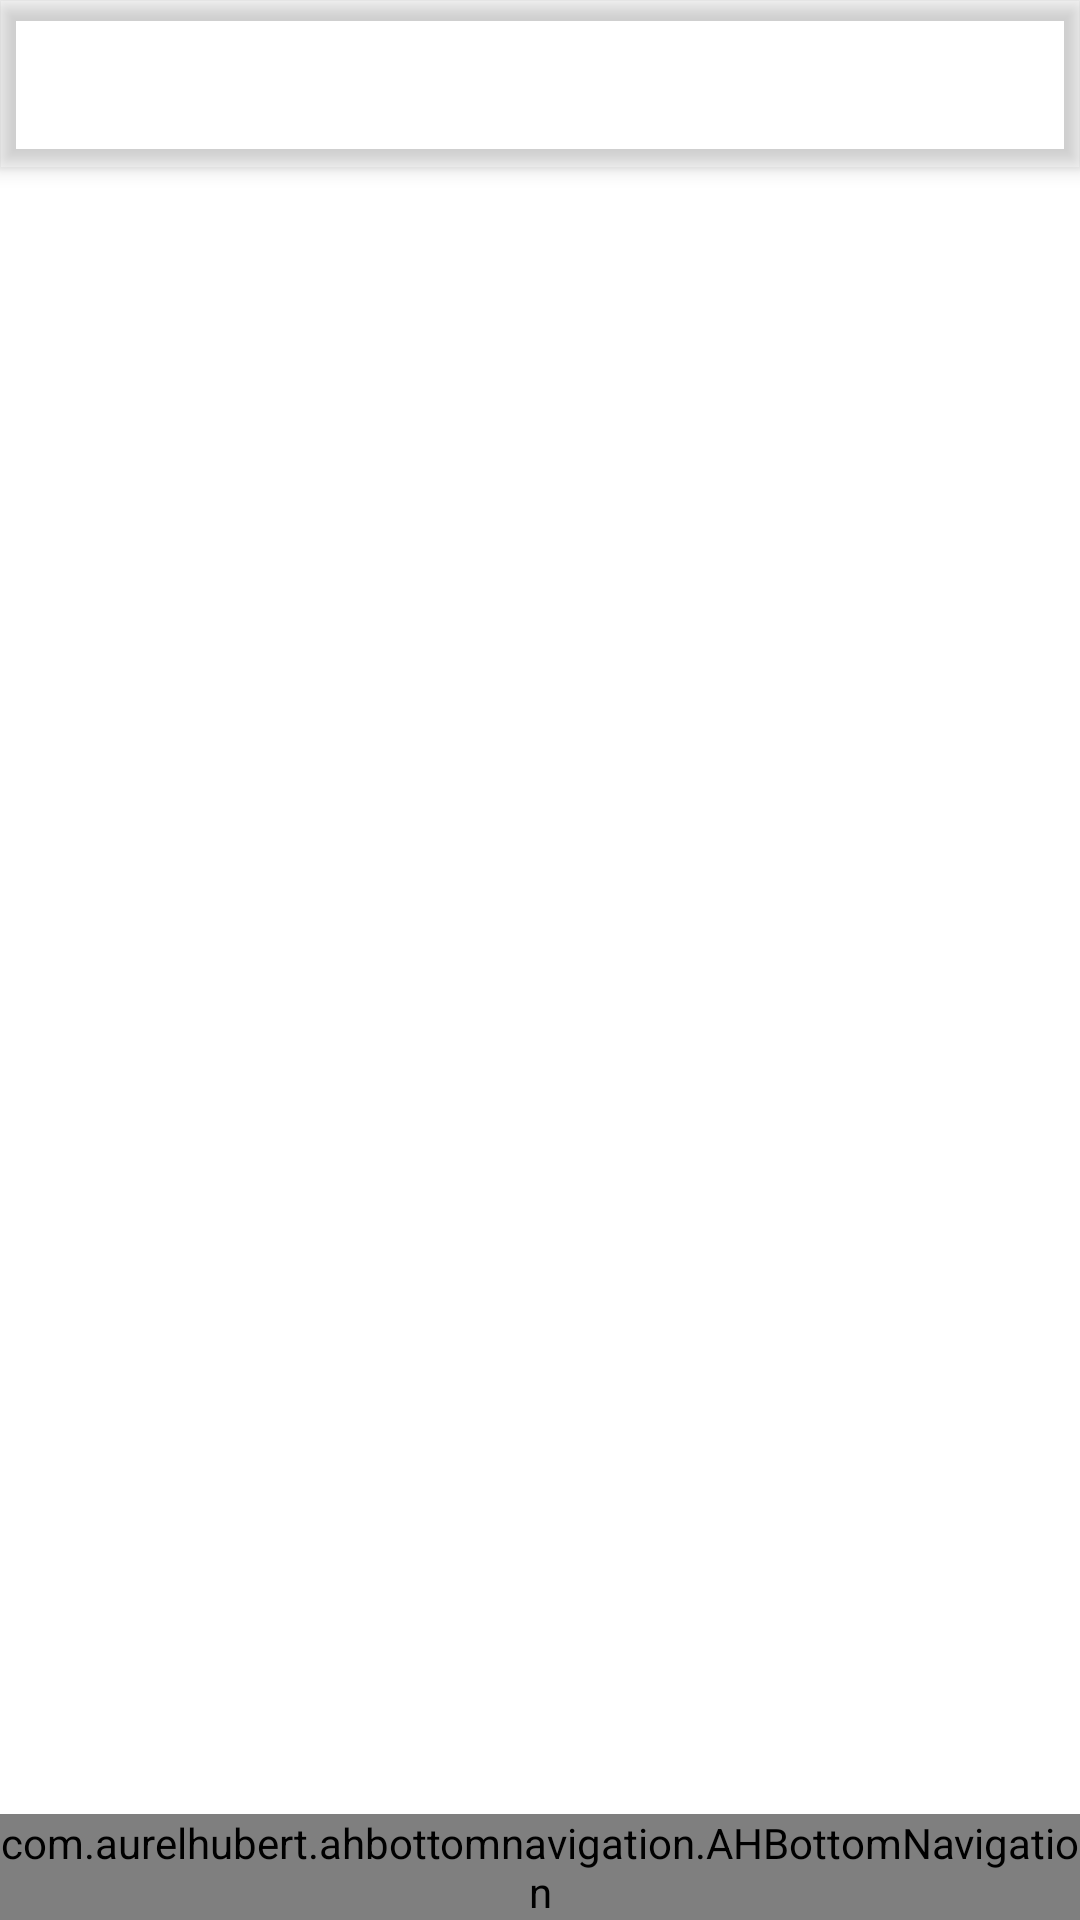

The Android layout XML behind this screen, and the referenced resources:
<!-- AndroidManifest.xml: application theme AppTheme -->
<!-- res/layout/activity_main.xml -->
<?xml version="1.0" encoding="utf-8"?>
<androidx.coordinatorlayout.widget.CoordinatorLayout xmlns:android="http://schemas.android.com/apk/res/android"
    android:id="@+id/container"
    android:layout_width="match_parent"
    android:layout_height="match_parent">

    <include
        layout="@layout/app_bar_main"
        android:layout_width="match_parent"
        android:layout_height="match_parent" />

    <com.aurelhubert.ahbottomnavigation.AHBottomNavigation
        android:id="@+id/Main_BottomNav"
        android:layout_width="match_parent"
        android:layout_height="wrap_content"
        android:layout_gravity="bottom" />

    <FrameLayout
        android:id="@+id/MainActivity_Container"
        android:layout_width="match_parent"
        android:layout_height="match_parent"
        android:layout_marginTop="?android:attr/actionBarSize" />

</androidx.coordinatorlayout.widget.CoordinatorLayout>
<!-- res/layout/app_bar_main.xml (included above) -->
<?xml version="1.0" encoding="utf-8"?>
<androidx.coordinatorlayout.widget.CoordinatorLayout xmlns:android="http://schemas.android.com/apk/res/android"
    xmlns:app="http://schemas.android.com/apk/res-auto"
    xmlns:tools="http://schemas.android.com/tools"
    android:id="@+id/MainAppBar_CoordLayout"
    android:layout_width="match_parent"
    android:layout_height="match_parent"
    tools:context=".MainActivity">

    <com.google.android.material.appbar.AppBarLayout
        android:layout_width="match_parent"
        android:layout_height="wrap_content">

        <androidx.appcompat.widget.Toolbar
            android:id="@+id/Main_Toolbar"
            android:layout_width="match_parent"
            android:layout_height="?attr/actionBarSize"
            android:background="?colorPrimary"
            android:theme="@style/CustomToolbarTheme"
            app:titleTextColor="@android:color/primary_text_dark" />

    </com.google.android.material.appbar.AppBarLayout>

    

    

    

</androidx.coordinatorlayout.widget.CoordinatorLayout>
<!-- resources referenced by this layout -->
<resources>
  <color name="colorAccent">@color/babyBlueColor</color>
  <style name="CustomToolbarTheme" parent="ThemeOverlay.MaterialComponents.Toolbar.Primary" />
  <style name="AppTheme" parent="Theme.MaterialComponents.DayNight.NoActionBar">
          
          <item name="colorPrimary">@color/colorPrimary</item>
          <item name="colorPrimaryDark">@color/colorPrimaryDark</item>
          <item name="colorAccent">@color/colorAccent</item>
          <item name="windowActionBar">false</item>
          <item name="android:statusBarColor">@color/colorPrimary</item>
      </style>
  <color name="colorPrimary">@color/midnightBlueColor</color>
  <color name="colorPrimaryDark">@color/midnightBlueColor</color>
</resources>
